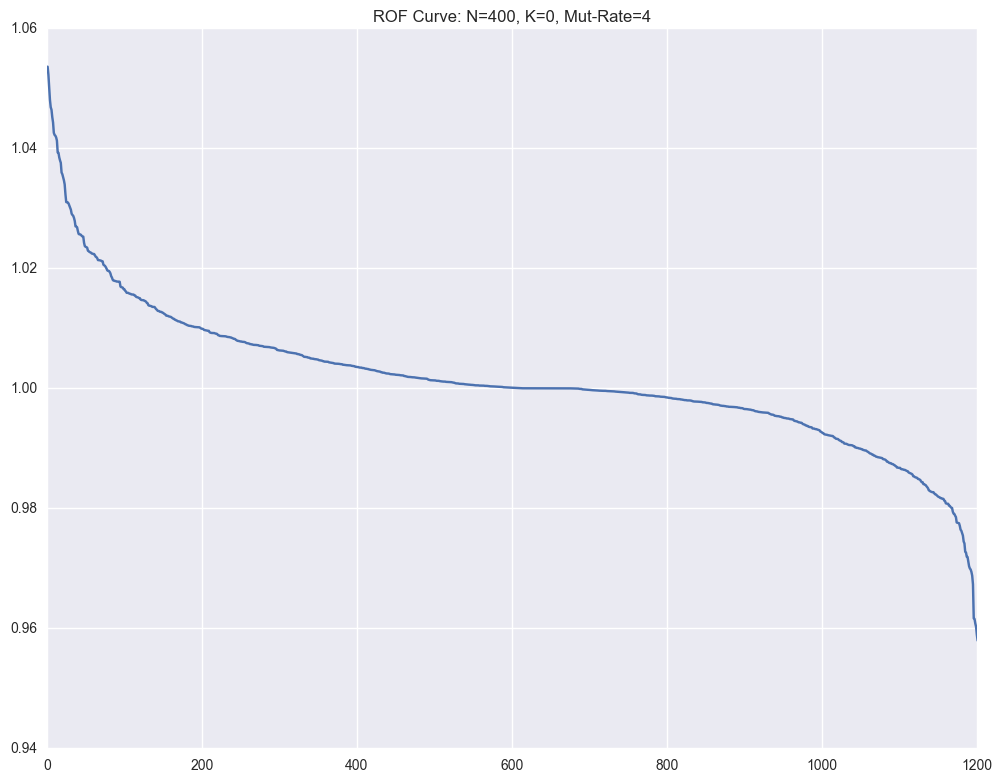

The table this chart was drawn from, first rows:
, Fitness, Sequence
660, 1.054, [0, 1, 14, 4, 18, 4, 13, 16, 9, 13, 11, …
1149, 1.052, [0, 1, 14, 4, 18, 4, 13, 16, 9, 13, 11, …
859, 1.05, [0, 1, 14, 4, 18, 4, 13, 16, 9, 13, 11, …
1200, 1.048, [0, 1, 14, 4, 18, 4, 13, 16, 9, 13, 11, …
740, 1.047, [0, 1, 14, 4, 18, 4, 13, 16, 9, 13, 11, …
498, 1.046, [0, 1, 14, 4, 18, 4, 13, 16, 9, 13, 11, …
153, 1.045, [0, 1, 14, 4, 18, 4, 13, 16, 9, 13, 11, …
798, 1.044, [0, 1, 14, 4, 18, 4, 13, 16, 9, 13, 11, …
713, 1.043, [0, 1, 14, 4, 18, 4, 13, 16, 9, 13, 11, …
980, 1.042, [0, 1, 14, 4, 18, 4, 13, 16, 9, 13, 11, …
695, 1.042, [0, 1, 14, 4, 18, 4, 13, 16, 9, 13, 11, …
663, 1.042, [0, 1, 14, 4, 18, 4, 13, 16, 9, 13, 11, …
1169, 1.041, [0, 1, 14, 4, 18, 4, 13, 16, 9, 13, 11, …
1003, 1.039, [0, 1, 14, 4, 18, 4, 13, 16, 9, 13, 11, …
821, 1.039, [0, 1, 14, 4, 18, 4, 13, 16, 9, 13, 11, …
511, 1.038, [0, 1, 14, 4, 18, 4, 13, 16, 9, 13, 11, …
982, 1.038, [0, 1, 14, 4, 18, 4, 13, 16, 9, 13, 11, …
1186, 1.038, [0, 1, 14, 4, 18, 4, 13, 16, 9, 13, 11, …
634, 1.036, [0, 1, 14, 4, 18, 4, 13, 16, 9, 13, 11, …
715, 1.036, [0, 1, 14, 4, 18, 4, 13, 16, 9, 13, 11, …
753, 1.035, [0, 1, 14, 4, 18, 4, 13, 16, 9, 13, 11, …
459, 1.035, [0, 1, 14, 4, 18, 4, 13, 16, 9, 13, 11, …
895, 1.034, [0, 1, 14, 4, 18, 4, 13, 16, 9, 13, 11, …
534, 1.032, [0, 1, 14, 4, 18, 4, 13, 16, 9, 13, 11, …
1105, 1.031, [0, 1, 14, 4, 18, 4, 13, 16, 9, 13, 11, …
280, 1.031, [0, 1, 14, 4, 18, 4, 13, 16, 9, 13, 11, …
325, 1.031, [0, 1, 14, 4, 18, 4, 13, 16, 9, 13, 11, …
595, 1.031, [0, 1, 14, 4, 18, 4, 13, 16, 9, 13, 11, …
832, 1.03, [0, 1, 14, 4, 18, 4, 13, 16, 9, 13, 11, …
453, 1.03, [0, 1, 14, 4, 18, 4, 13, 16, 9, 13, 11, …
199, 1.03, [0, 1, 14, 4, 18, 4, 13, 16, 9, 13, 11, …
656, 1.029, [0, 1, 14, 4, 18, 4, 13, 16, 9, 13, 11, …
902, 1.029, [0, 1, 14, 4, 18, 4, 13, 16, 9, 13, 11, …
1155, 1.029, [0, 1, 14, 4, 18, 4, 12, 16, 9, 13, 11, …
1139, 1.028, [0, 1, 14, 4, 18, 4, 13, 16, 9, 13, 11, …
693, 1.028, [0, 1, 14, 4, 18, 4, 13, 16, 9, 13, 11, …
1047, 1.027, [0, 1, 14, 4, 18, 4, 13, 16, 9, 13, 11, …
854, 1.027, [0, 1, 14, 4, 18, 4, 13, 16, 9, 13, 11, …
646, 1.027, [0, 1, 14, 4, 18, 4, 13, 16, 9, 13, 11, …
685, 1.026, [0, 1, 14, 4, 18, 4, 13, 16, 9, 13, 11, …
476, 1.026, [0, 1, 14, 4, 18, 4, 13, 16, 9, 13, 11, …
347, 1.026, [0, 1, 14, 4, 18, 4, 13, 16, 9, 13, 11, …
1191, 1.026, [0, 1, 14, 4, 18, 4, 13, 16, 9, 13, 11, …
1128, 1.026, [0, 1, 14, 4, 18, 4, 13, 16, 9, 13, 11, …
532, 1.025, [0, 1, 14, 4, 18, 4, 13, 16, 9, 13, 11, …
1197, 1.025, [0, 1, 14, 4, 18, 4, 13, 16, 9, 13, 11, …
684, 1.025, [0, 1, 14, 4, 18, 4, 13, 16, 9, 13, 11, …
1027, 1.024, [0, 1, 14, 4, 18, 4, 13, 16, 9, 13, 11, …
390, 1.024, [0, 1, 14, 4, 18, 4, 13, 16, 9, 13, 11, …
1154, 1.024, [0, 1, 14, 4, 18, 4, 13, 16, 9, 13, 11, …
1102, 1.024, [5, 1, 14, 4, 18, 4, 13, 16, 9, 13, 11, …
687, 1.023, [0, 1, 14, 4, 18, 4, 13, 16, 9, 13, 11, …
252, 1.023, [0, 1, 14, 4, 18, 4, 13, 16, 9, 13, 11, …
1055, 1.023, [0, 1, 14, 4, 18, 4, 13, 16, 9, 13, 11, …
378, 1.023, [0, 1, 14, 4, 18, 4, 13, 16, 9, 13, 11, …
1014, 1.023, [0, 1, 14, 4, 18, 4, 13, 16, 9, 13, 11, …
937, 1.023, [0, 1, 14, 4, 18, 4, 13, 16, 9, 13, 11, …
536, 1.022, [0, 1, 14, 4, 18, 4, 13, 16, 9, 13, 11, …
858, 1.022, [0, 1, 14, 4, 18, 4, 13, 16, 9, 13, 11, …
290, 1.022, [0, 1, 14, 4, 18, 4, 13, 16, 9, 13, 11, …
... 1,141 more rows
